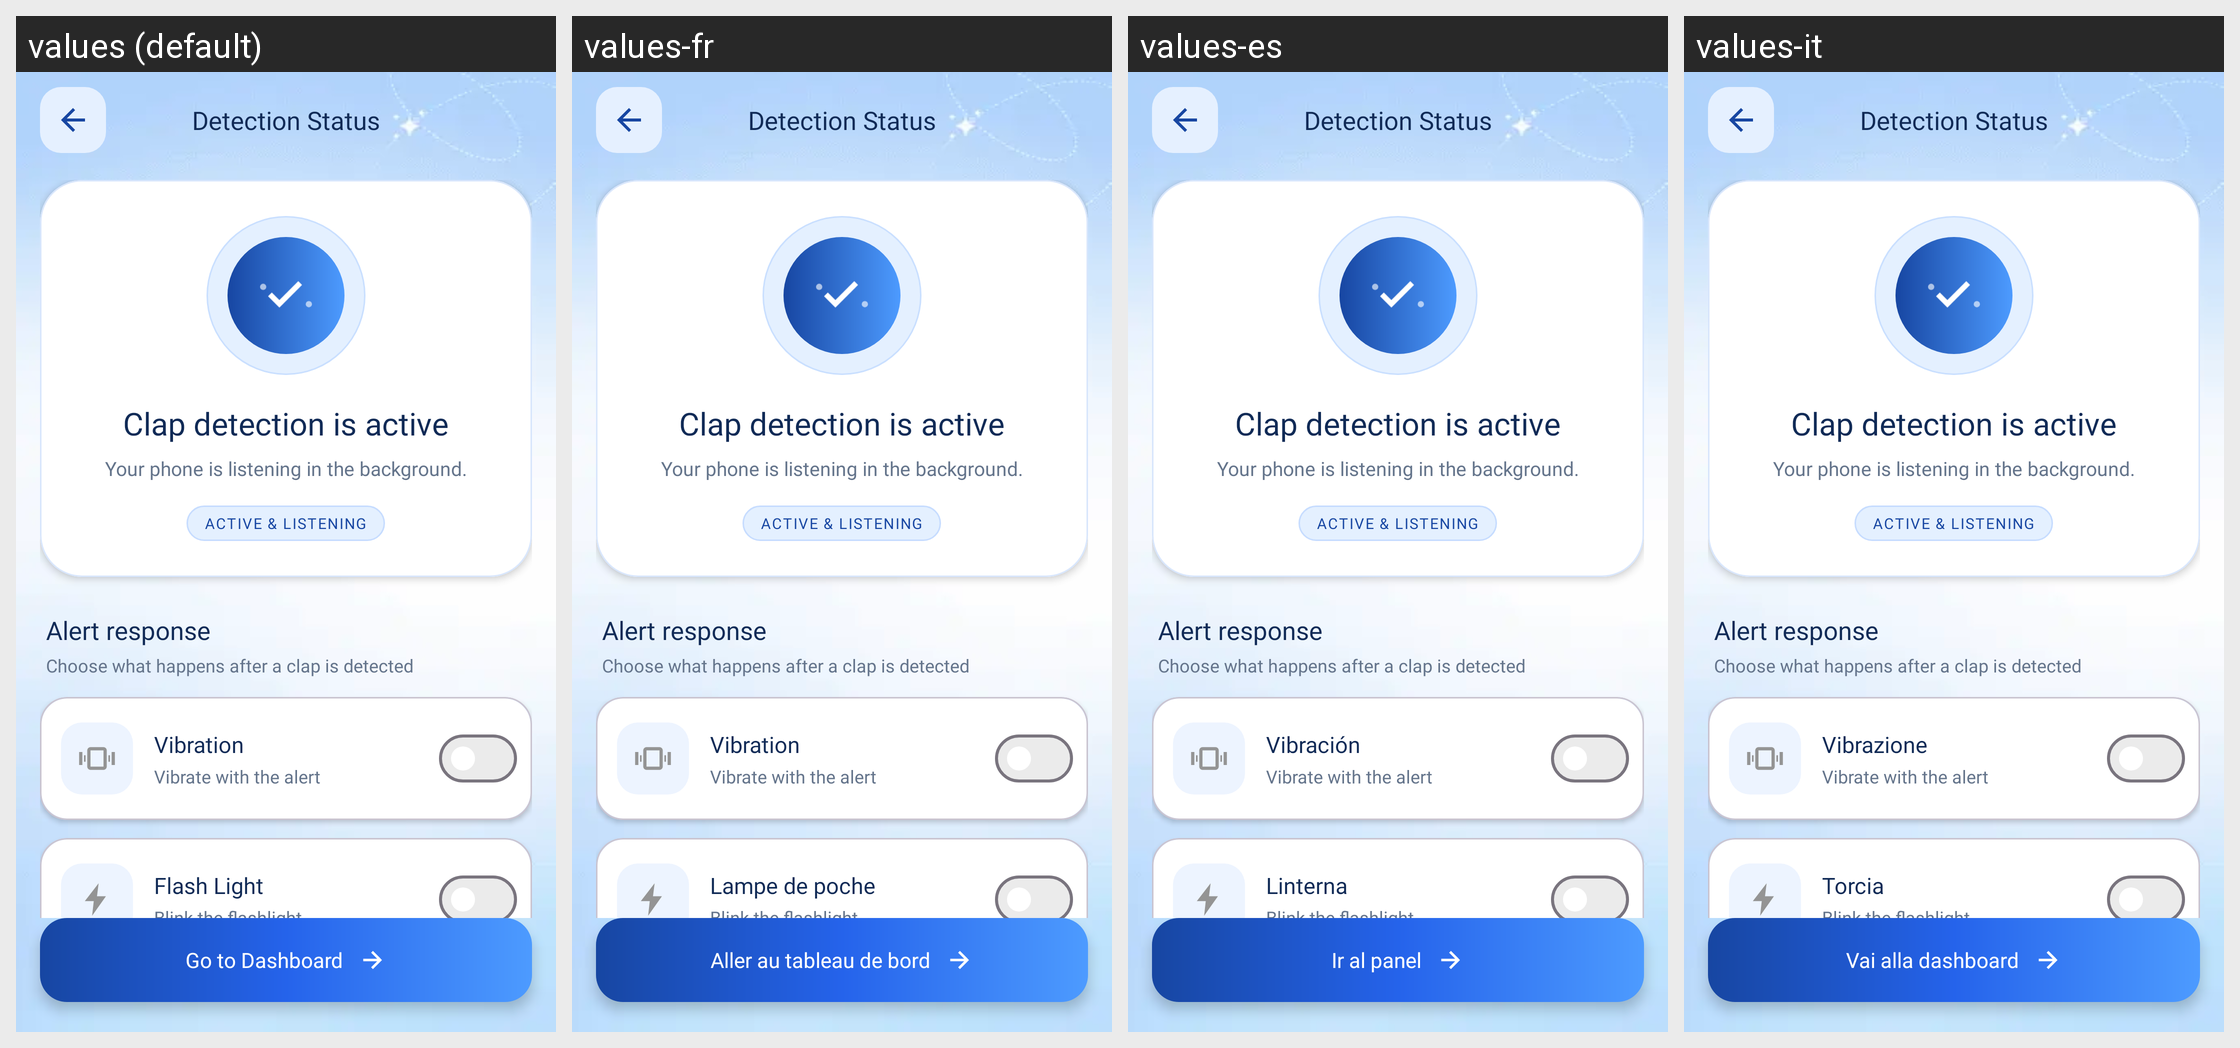

Here is an Android app screen in its default locale and in the app's own translations. Write out the translated-string differences for the strings that appear on this screen.
Android screen res/layout/activity_successfully_activated.xml rendered under 4 locales, left to right: values (default), values-fr, values-es, values-it. Device: Nexus 5 (rendered at 1080×1920; each locale shown at half size, 540×960, under a caption strip naming it); theme Theme.FindMyPhoneViaClap.
Other locales in the repository, not shown: values-ar, values-de, values-hi, values-pt, values-ru, values-tr.
Strings drawn on this screen, with the default value and each locale's value (text and hints the layout hard-codes, and strings that could not be matched under every locale, appear in the picture but are not listed):

activation_screen_title
  values: Detection Status
  values-fr: Detection Status  [not translated; the default value is used]
  values-es: Detection Status  [not translated; the default value is used]
  values-it: Detection Status  [not translated; the default value is used]

activation_success_title
  values: Clap detection is active
  values-fr: Clap detection is active  [not translated; the default value is used]
  values-es: Clap detection is active  [not translated; the default value is used]
  values-it: Clap detection is active  [not translated; the default value is used]

activation_success_subtitle
  values: Your phone is listening in the background.
  values-fr: Your phone is listening in the background.  [not translated; the default value is used]
  values-es: Your phone is listening in the background.  [not translated; the default value is used]
  values-it: Your phone is listening in the background.  [not translated; the default value is used]

activation_status_live
  values: ACTIVE & LISTENING
  values-fr: ACTIVE & LISTENING  [not translated; the default value is used]
  values-es: ACTIVE & LISTENING  [not translated; the default value is used]
  values-it: ACTIVE & LISTENING  [not translated; the default value is used]

activation_controls_title
  values: Alert response
  values-fr: Alert response  [not translated; the default value is used]
  values-es: Alert response  [not translated; the default value is used]
  values-it: Alert response  [not translated; the default value is used]

activation_controls_hint
  values: Choose what happens after a clap is detected
  values-fr: Choose what happens after a clap is detected  [not translated; the default value is used]
  values-es: Choose what happens after a clap is detected  [not translated; the default value is used]
  values-it: Choose what happens after a clap is detected  [not translated; the default value is used]

vibration
  values: Vibration
  values-fr: Vibration
  values-es: Vibración
  values-it: Vibrazione

activation_vibration_hint
  values: Vibrate with the alert
  values-fr: Vibrate with the alert  [not translated; the default value is used]
  values-es: Vibrate with the alert  [not translated; the default value is used]
  values-it: Vibrate with the alert  [not translated; the default value is used]

flash_light
  values: Flash Light
  values-fr: Lampe de poche
  values-es: Linterna
  values-it: Torcia

activation_flash_hint
  values: Blink the flashlight
  values-fr: Blink the flashlight  [not translated; the default value is used]
  values-es: Blink the flashlight  [not translated; the default value is used]
  values-it: Blink the flashlight  [not translated; the default value is used]

go_to_dashboard
  values: Go to Dashboard
  values-fr: Aller au tableau de bord
  values-es: Ir al panel
  values-it: Vai alla dashboard
